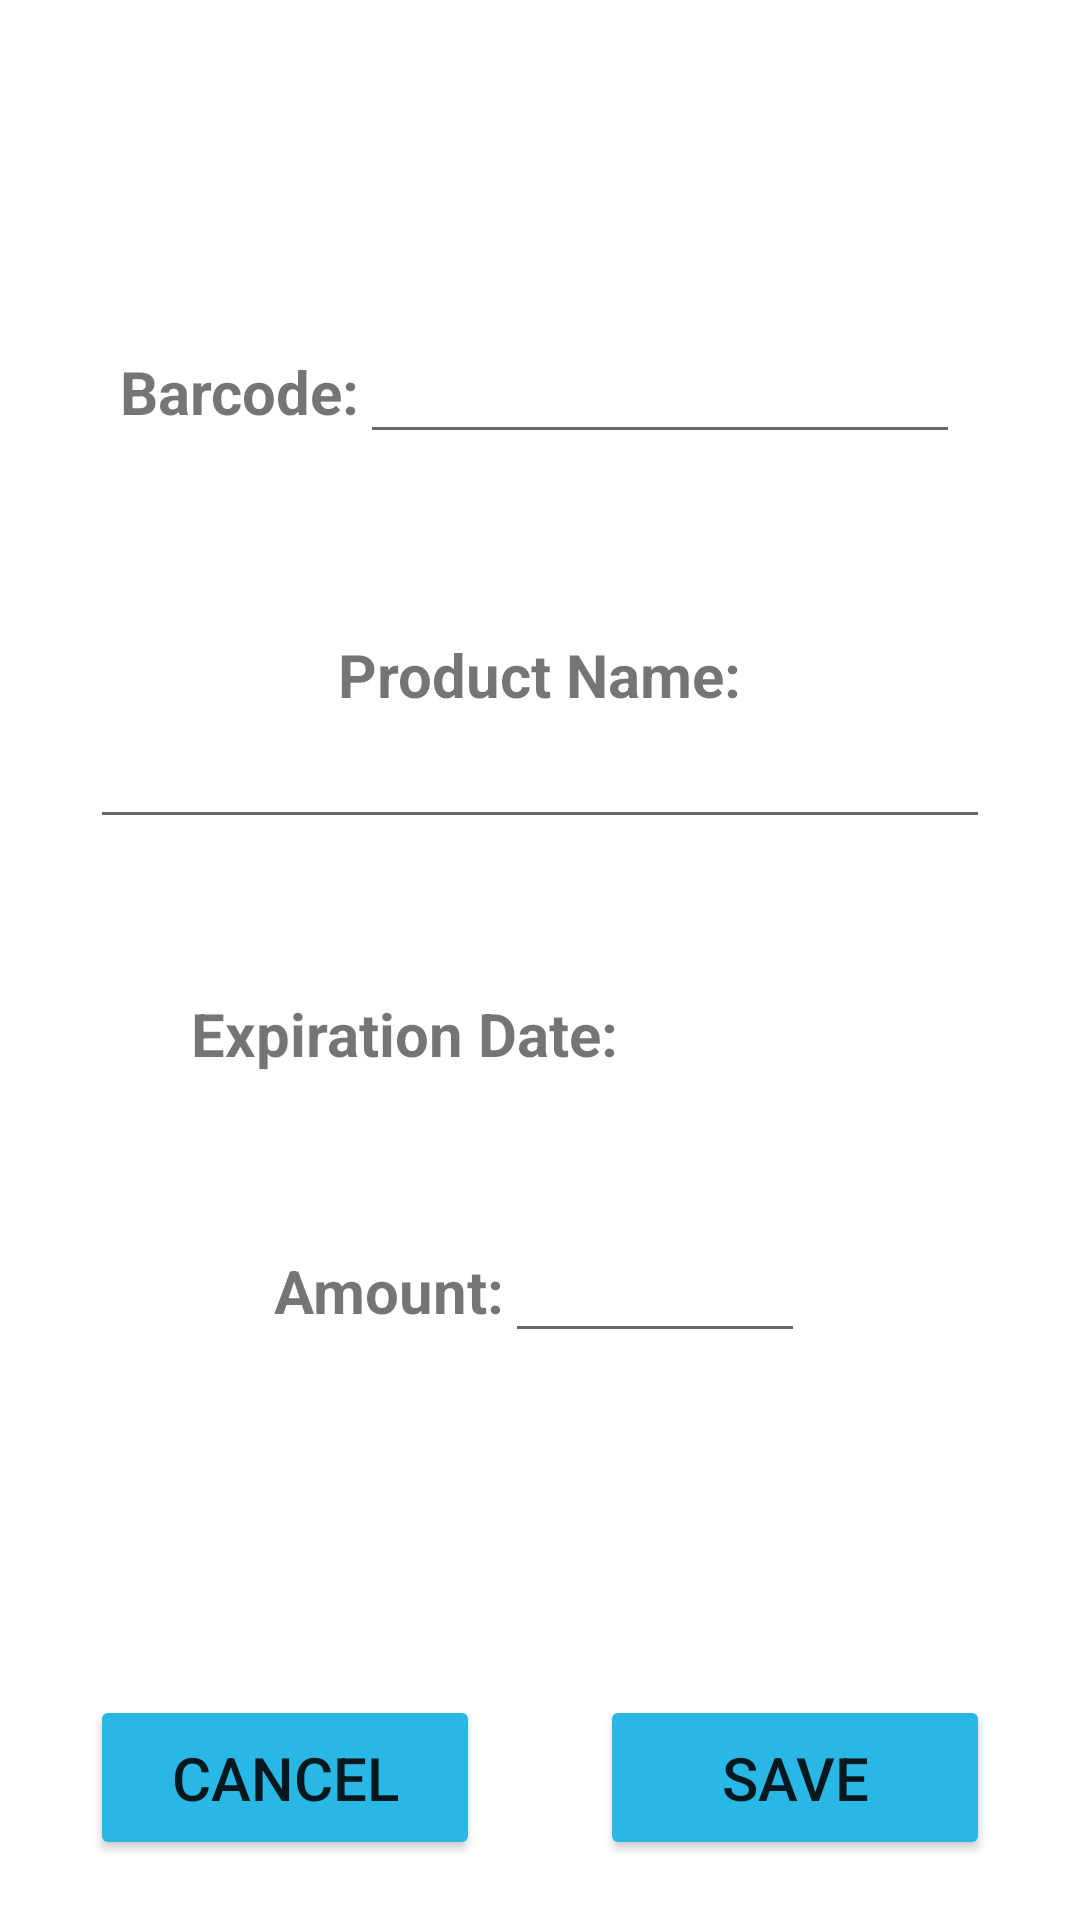

Here is an Android app screen rendered from its layout file. Give the layout XML and the strings, colors and styles it references.
<!-- AndroidManifest.xml: application theme Theme.ExpirationDateControlApp -->
<!-- res/layout/activity_input.xml -->
<?xml version="1.0" encoding="utf-8"?>
<RelativeLayout xmlns:android="http://schemas.android.com/apk/res/android"
    xmlns:app="http://schemas.android.com/apk/res-auto"
    xmlns:tools="http://schemas.android.com/tools"
    android:layout_width="match_parent"
    android:layout_height="match_parent">

    <LinearLayout
        android:layout_width="wrap_content"
        android:layout_height="wrap_content"
        android:orientation="vertical"
        android:layout_centerHorizontal="true"
        android:gravity="center"
        android:layout_marginTop="110dp">

        <LinearLayout
            android:layout_width="wrap_content"
            android:layout_height="wrap_content"
            android:orientation="horizontal">

            <TextView
                android:layout_width="wrap_content"
                android:layout_height="wrap_content"
                android:layout_gravity="center"
                android:text="@string/barcode"
                android:textSize="20sp"
                android:textStyle="bold"/>

            <EditText
                android:id="@+id/etBarcode"
                android:layout_width="200dp"
                android:layout_height="wrap_content"
                android:textSize="18sp"
                android:inputType="number"
                android:gravity="center"/>

            <ImageButton
                android:layout_width="wrap_content"
                android:layout_height="wrap_content"
                android:src="@drawable/search"
                android:onClick="onClickSearch"
                android:background="@color/white"/>

        </LinearLayout>

        <LinearLayout
            android:layout_width="wrap_content"
            android:layout_height="wrap_content"
            android:orientation="vertical"
            android:layout_marginTop="60dp">

            <TextView
                android:layout_width="wrap_content"
                android:layout_height="wrap_content"
                android:layout_gravity="center"
                android:text="@string/productName"
                android:textSize="20sp"
                android:textStyle="bold"/>

            <EditText
                android:id="@+id/etProductName"
                android:layout_width="300dp"
                android:layout_height="wrap_content"
                android:textSize="18sp"
                android:inputType="textImeMultiLine"
                android:gravity="center"/>

        </LinearLayout>

        <LinearLayout
            android:layout_width="wrap_content"
            android:layout_height="wrap_content"
            android:layout_marginTop="40dp"
            android:gravity="center">

            <TextView
                android:layout_width="wrap_content"
                android:layout_height="wrap_content"
                android:layout_gravity="center"
                android:layout_marginEnd="20dp"
                android:text="@string/expDate"
                android:textSize="20sp"
                android:textStyle="bold"/>

            <TextView
                android:id="@+id/tvExpDate"
                android:layout_width="wrap_content"
                android:layout_height="wrap_content"
                android:layout_marginEnd="20dp"
                android:textSize="20sp"/>

            <ImageButton
                android:layout_width="50dp"
                android:layout_height="50dp"
                android:src="@drawable/calendar"
                android:onClick="onClickCalendar"
                android:background="@color/white"/>

        </LinearLayout>

        <LinearLayout
            android:layout_width="wrap_content"
            android:layout_height="wrap_content"
            android:layout_marginTop="40dp">

            <TextView
                android:layout_width="wrap_content"
                android:layout_height="wrap_content"
                android:layout_gravity="center"
                android:text="@string/amount"
                android:textSize="20sp"
                android:textStyle="bold"/>

            <EditText
                android:id="@+id/etAmount"
                android:layout_width="100dp"
                android:layout_height="wrap_content"
                android:textSize="18sp"
                android:inputType="number"
                android:gravity="center"/>

        </LinearLayout>

    </LinearLayout>

    <Button
        android:layout_width="130dp"
        android:layout_height="55dp"
        android:text="@string/cancel"
        android:textSize="20sp"
        android:layout_alignParentBottom="true"
        android:layout_marginBottom="20dp"
        android:layout_marginStart="30dp"
        android:backgroundTint="@color/lightBlue"
        android:onClick="onClickCancel"/>

    <Button
        android:layout_width="130dp"
        android:layout_height="55dp"
        android:text="@string/save"
        android:textSize="20sp"
        android:layout_alignParentBottom="true"
        android:layout_alignParentEnd="true"
        android:layout_marginBottom="20dp"
        android:layout_marginEnd="30dp"
        android:backgroundTint="@color/lightBlue"
        android:onClick="onClickSave"/>

</RelativeLayout>
<!-- resources referenced by this layout -->
<resources>
  <color name="lightBlue">#29B8E6</color>
  <color name="white">#FFFFFFFF</color>
  <string name="amount">Amount: </string>
  <string name="barcode">Barcode: </string>
  <string name="cancel">Cancel</string>
  <string name="expDate">Expiration Date: </string>
  <string name="productName">Product Name: </string>
  <string name="save">Save</string>
  <style name="Theme.ExpirationDateControlApp" parent="Theme.MaterialComponents.DayNight.NoActionBar">
          
          <item name="colorPrimary">@color/purple_500</item>
          <item name="colorPrimaryVariant">@color/purple_700</item>
          <item name="colorOnPrimary">@color/white</item>
          
          <item name="colorSecondary">@color/teal_200</item>
          <item name="colorSecondaryVariant">@color/teal_700</item>
          <item name="colorOnSecondary">@color/black</item>
          
          <item name="android:statusBarColor" tools:targetApi="l">?attr/colorPrimaryVariant</item>
          
      </style>
  <color name="purple_500">#FF6200EE</color>
  <color name="purple_700">#FF3700B3</color>
  <color name="teal_200">#FF03DAC5</color>
  <color name="teal_700">#FF018786</color>
  <color name="black">#FF000000</color>
</resources>
